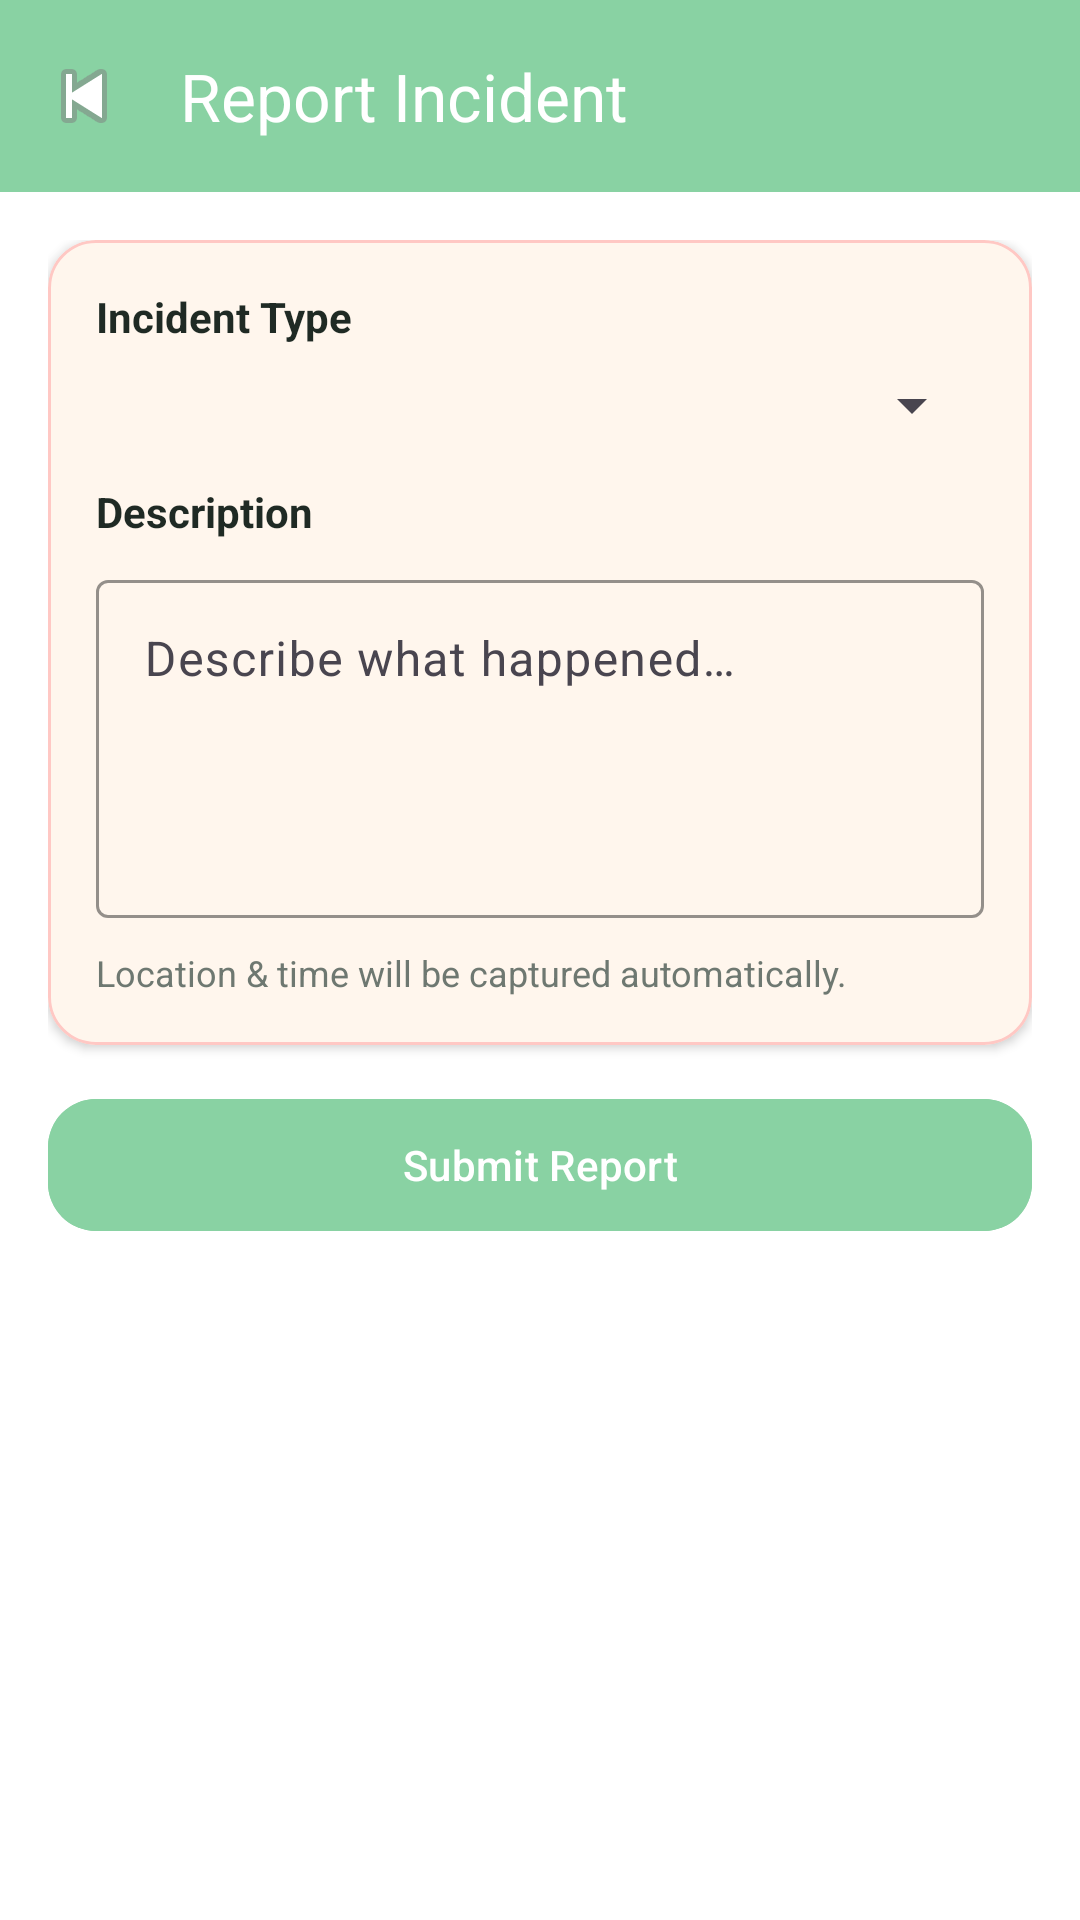

Produce the Android XML layout that renders to this screen, including the resource entries it uses.
<!-- AndroidManifest.xml: application theme Theme.UniAlert -->
<!-- res/layout/activity_report_incident.xml -->
<?xml version="1.0" encoding="utf-8"?>
<androidx.constraintlayout.widget.ConstraintLayout
    xmlns:android="http://schemas.android.com/apk/res/android"
    xmlns:app="http://schemas.android.com/apk/res-auto"
    android:layout_width="match_parent"
    android:layout_height="match_parent"
    android:background="@android:color/white">

    <com.google.android.material.appbar.MaterialToolbar
        android:id="@+id/topAppBar"
        android:layout_width="0dp"
        android:layout_height="wrap_content"
        android:background="?attr/colorPrimary"
        app:title="Report Incident"
        app:titleTextColor="@android:color/white"
        app:navigationIcon="@android:drawable/ic_media_previous"
        app:layout_constraintTop_toTopOf="parent"
        app:layout_constraintStart_toStartOf="parent"
        app:layout_constraintEnd_toEndOf="parent"/>

    <ScrollView
        android:layout_width="0dp"
        android:layout_height="0dp"
        android:fillViewport="true"
        app:layout_constraintTop_toBottomOf="@id/topAppBar"
        app:layout_constraintBottom_toBottomOf="parent"
        app:layout_constraintStart_toStartOf="parent"
        app:layout_constraintEnd_toEndOf="parent">

        <LinearLayout
            android:layout_width="match_parent"
            android:layout_height="wrap_content"
            android:orientation="vertical"
            android:padding="16dp">

            <com.google.android.material.card.MaterialCardView
                android:layout_width="match_parent"
                android:layout_height="wrap_content"
                app:cardCornerRadius="16dp"
                app:cardElevation="2dp"
                app:strokeColor="@color/cotton_rose"
                app:strokeWidth="1dp"
                app:cardBackgroundColor="@color/card_cream"
                android:layout_marginBottom="14dp">

                <LinearLayout
                    android:layout_width="match_parent"
                    android:layout_height="wrap_content"
                    android:orientation="vertical"
                    android:padding="16dp">

                    <TextView
                        android:layout_width="wrap_content"
                        android:layout_height="wrap_content"
                        android:text="Incident Type"
                        android:textStyle="bold"
                        android:textSize="14sp"
                        android:textColor="@color/text_dark"/>

                    <Spinner
                        android:id="@+id/spCategory"
                        android:layout_width="match_parent"
                        android:layout_height="wrap_content"
                        android:layout_marginTop="8dp"/>

                    <TextView
                        android:layout_width="wrap_content"
                        android:layout_height="wrap_content"
                        android:text="Description"
                        android:textStyle="bold"
                        android:textSize="14sp"
                        android:textColor="@color/text_dark"
                        android:layout_marginTop="14dp"/>

                    <com.google.android.material.textfield.TextInputLayout
                        android:id="@+id/tilDesc"
                        android:layout_width="match_parent"
                        android:layout_height="wrap_content"
                        android:layout_marginTop="8dp"
                        app:boxBackgroundMode="outline"
                        app:boxStrokeColor="@color/cotton_rose"
                        app:hintTextColor="@color/text_muted">

                        <com.google.android.material.textfield.TextInputEditText
                            android:id="@+id/etDesc"
                            android:layout_width="match_parent"
                            android:layout_height="wrap_content"
                            android:hint="Describe what happened…"
                            android:minLines="4"
                            android:gravity="top"
                            android:inputType="textMultiLine"
                            android:textColor="@color/text_dark"
                            android:textColorHint="@color/text_muted"/>
                    </com.google.android.material.textfield.TextInputLayout>

                    <TextView
                        android:layout_width="wrap_content"
                        android:layout_height="wrap_content"
                        android:text="Location &amp; time will be captured automatically."
                        android:textSize="12sp"
                        android:textColor="@color/text_muted"
                        android:alpha="0.9"
                        android:layout_marginTop="10dp"/>

                </LinearLayout>
            </com.google.android.material.card.MaterialCardView>

            <com.google.android.material.button.MaterialButton
                android:id="@+id/btnSubmit"
                android:layout_width="match_parent"
                android:layout_height="52dp"
                android:text="Submit Report"
                android:textColor="@android:color/white"
                android:backgroundTint="@color/celadon"
                app:cornerRadius="16dp"/>

        </LinearLayout>

    </ScrollView>

</androidx.constraintlayout.widget.ConstraintLayout>
<!-- resources referenced by this layout -->
<resources>
  <color name="card_cream">#FFF6ED</color>
  <color name="celadon">#89D2A3</color>
  <color name="cotton_rose">#FFC8C4</color>
  <color name="text_dark">#1F2A24</color>
  <color name="text_muted">#5E6A63</color>
  <style name="Theme.UniAlert" parent="Theme.Material3.DayNight.NoActionBar">
          
          <item name="colorPrimary">@color/celadon</item>
          <item name="colorPrimaryContainer">@color/celadon_light</item>
  
          
          <item name="colorSecondary">@color/cherry_blossom</item>
          <item name="colorSecondaryContainer">@color/baby_pink</item>
  
          
          <item name="android:colorBackground">@android:color/white</item>
          
          <item name="android:textColorPrimary">@android:color/black</item>
      </style>
  <color name="celadon_light">#B5E8A4</color>
  <color name="cherry_blossom">#FFB0C4</color>
  <color name="baby_pink">#FF97C4</color>
</resources>
